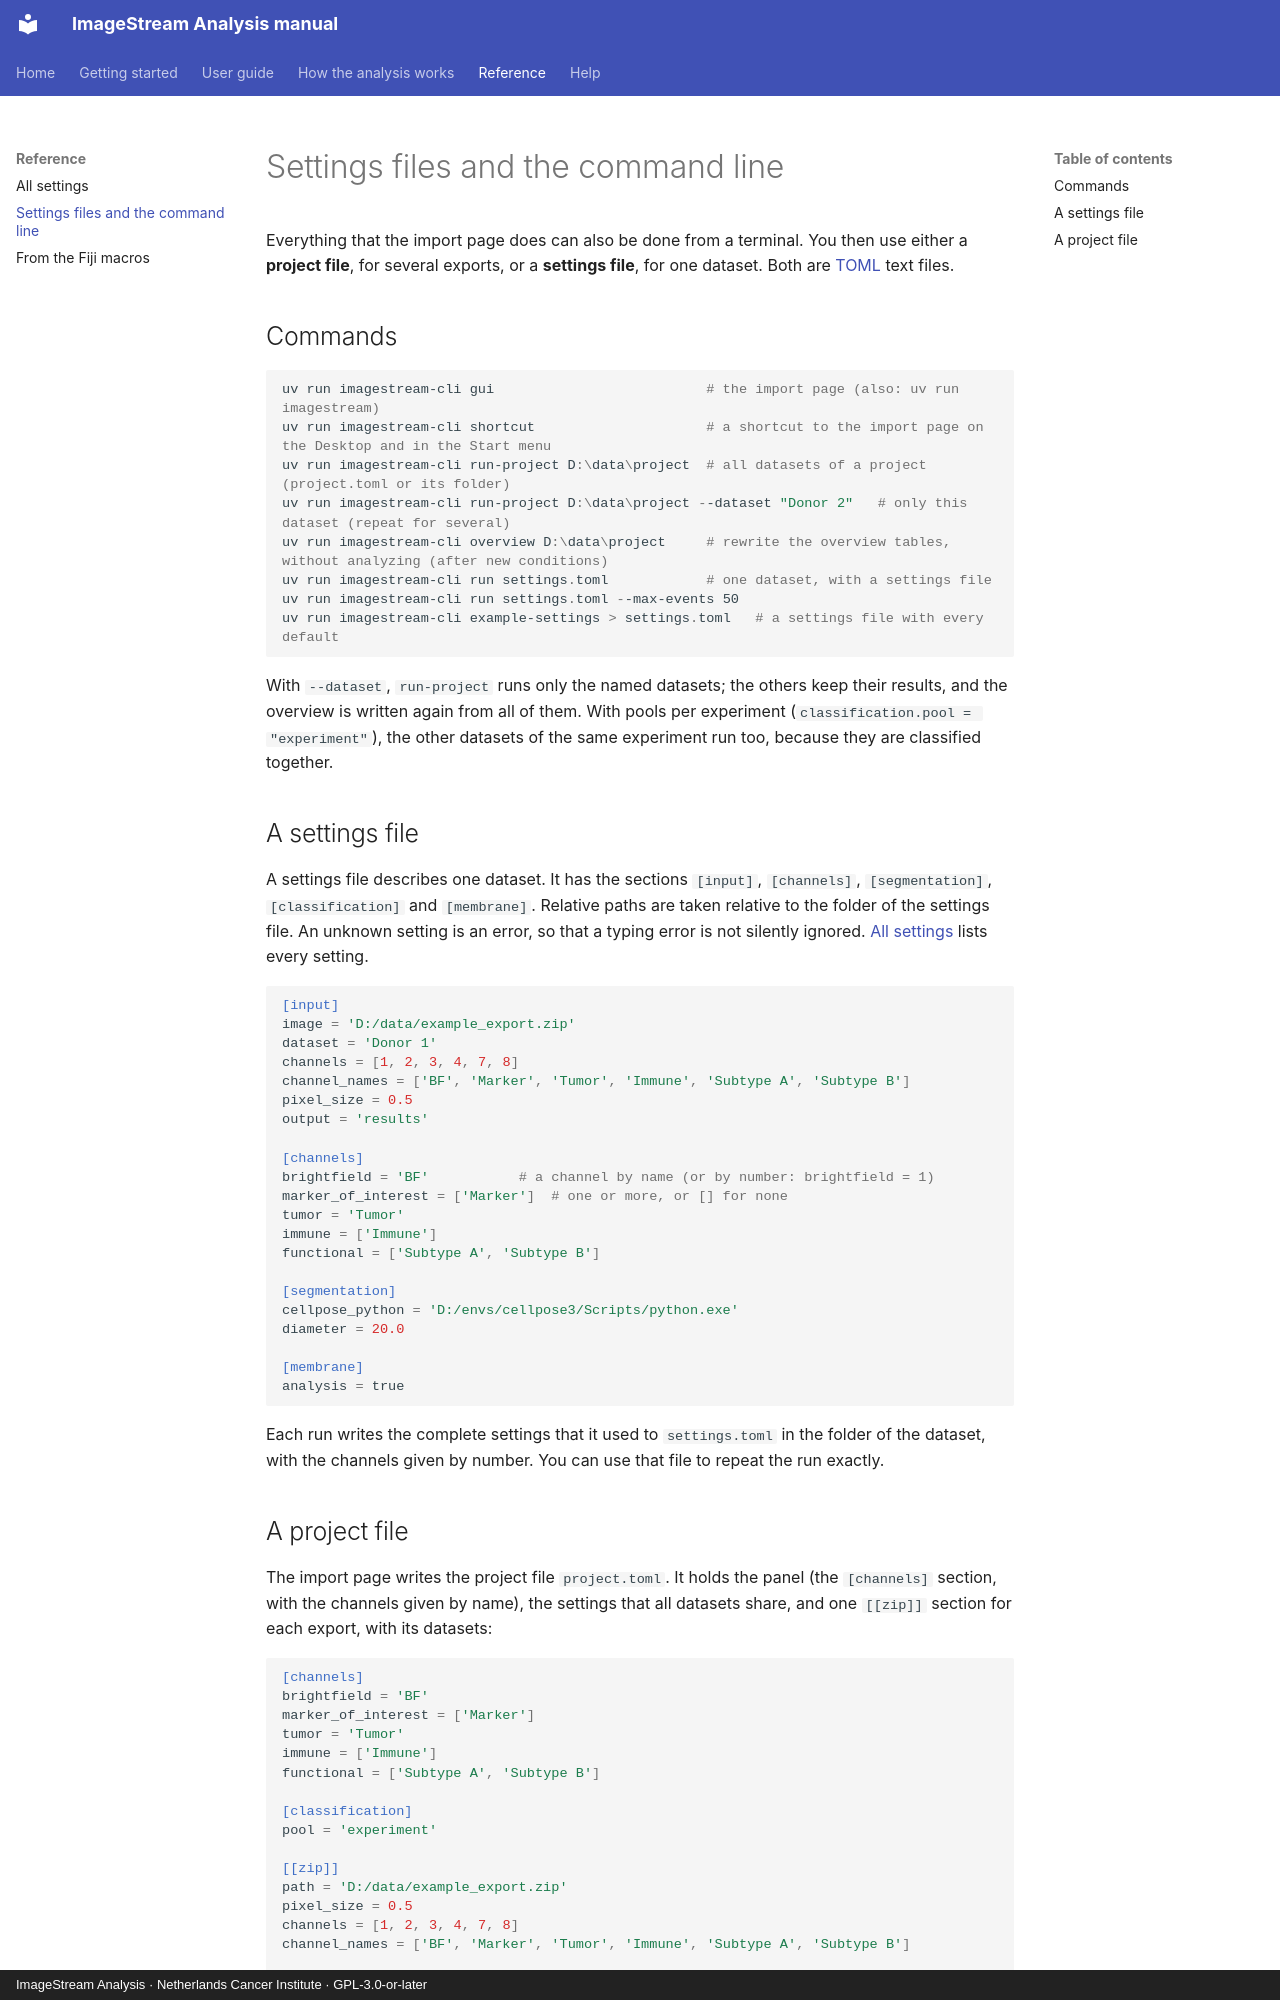

repository: BioImaging-NKI/ImageStreamAnalysis · page: reference/command-line/index.html · generator: mkdocs · copyright: ImageStream Analysis · Netherlands Cancer Institute · GPL-3.0-or-later

# Settings files and the command line

Everything that the import page does can also be done from a terminal. You then use either a **project file**, for
several exports, or a **settings file**, for one dataset. Both are [TOML](https://toml.io) text files.

## Commands

```powershell
uv run imagestream-cli gui                          # the import page (also: uv run imagestream)
uv run imagestream-cli shortcut                     # a shortcut to the import page on the Desktop and in the Start menu
uv run imagestream-cli run-project D:\data\project  # all datasets of a project (project.toml or its folder)
uv run imagestream-cli run-project D:\data\project --dataset "Donor 2"   # only this dataset (repeat for several)
uv run imagestream-cli overview D:\data\project     # rewrite the overview tables, without analyzing (after new conditions)
uv run imagestream-cli run settings.toml            # one dataset, with a settings file
uv run imagestream-cli run settings.toml --max-events 50
uv run imagestream-cli example-settings > settings.toml   # a settings file with every default
```

With `--dataset`, `run-project` runs only the named datasets; the others keep their results, and the overview is
written again from all of them. With pools per experiment (`classification.pool = "experiment"`), the other datasets
of the same experiment run too, because they are classified together.

## A settings file

A settings file describes one dataset. It has the sections `[input]`, `[channels]`, `[segmentation]`,
`[classification]` and `[membrane]`. Relative paths are taken relative to the folder of the settings file. An unknown
setting is an error, so that a typing error is not silently ignored. [All settings](settings.md) lists every setting.

```toml
[input]
image = 'D:/data/example_export.zip'
dataset = 'Donor 1'
channels = [1, 2, 3, 4, 7, 8]
channel_names = ['BF', 'Marker', 'Tumor', 'Immune', 'Subtype A', 'Subtype B']
pixel_size = 0.5
output = 'results'

[channels]
brightfield = 'BF'           # a channel by name (or by number: brightfield = 1)
marker_of_interest = ['Marker']  # one or more, or [] for none
tumor = 'Tumor'
immune = ['Immune']
functional = ['Subtype A', 'Subtype B']

[segmentation]
cellpose_python = 'D:/envs/cellpose3/Scripts/python.exe'
diameter = 20.0

[membrane]
analysis = true
```

Each run writes the complete settings that it used to `settings.toml` in the folder of the dataset, with the channels
given by number. You can use that file to repeat the run exactly.
